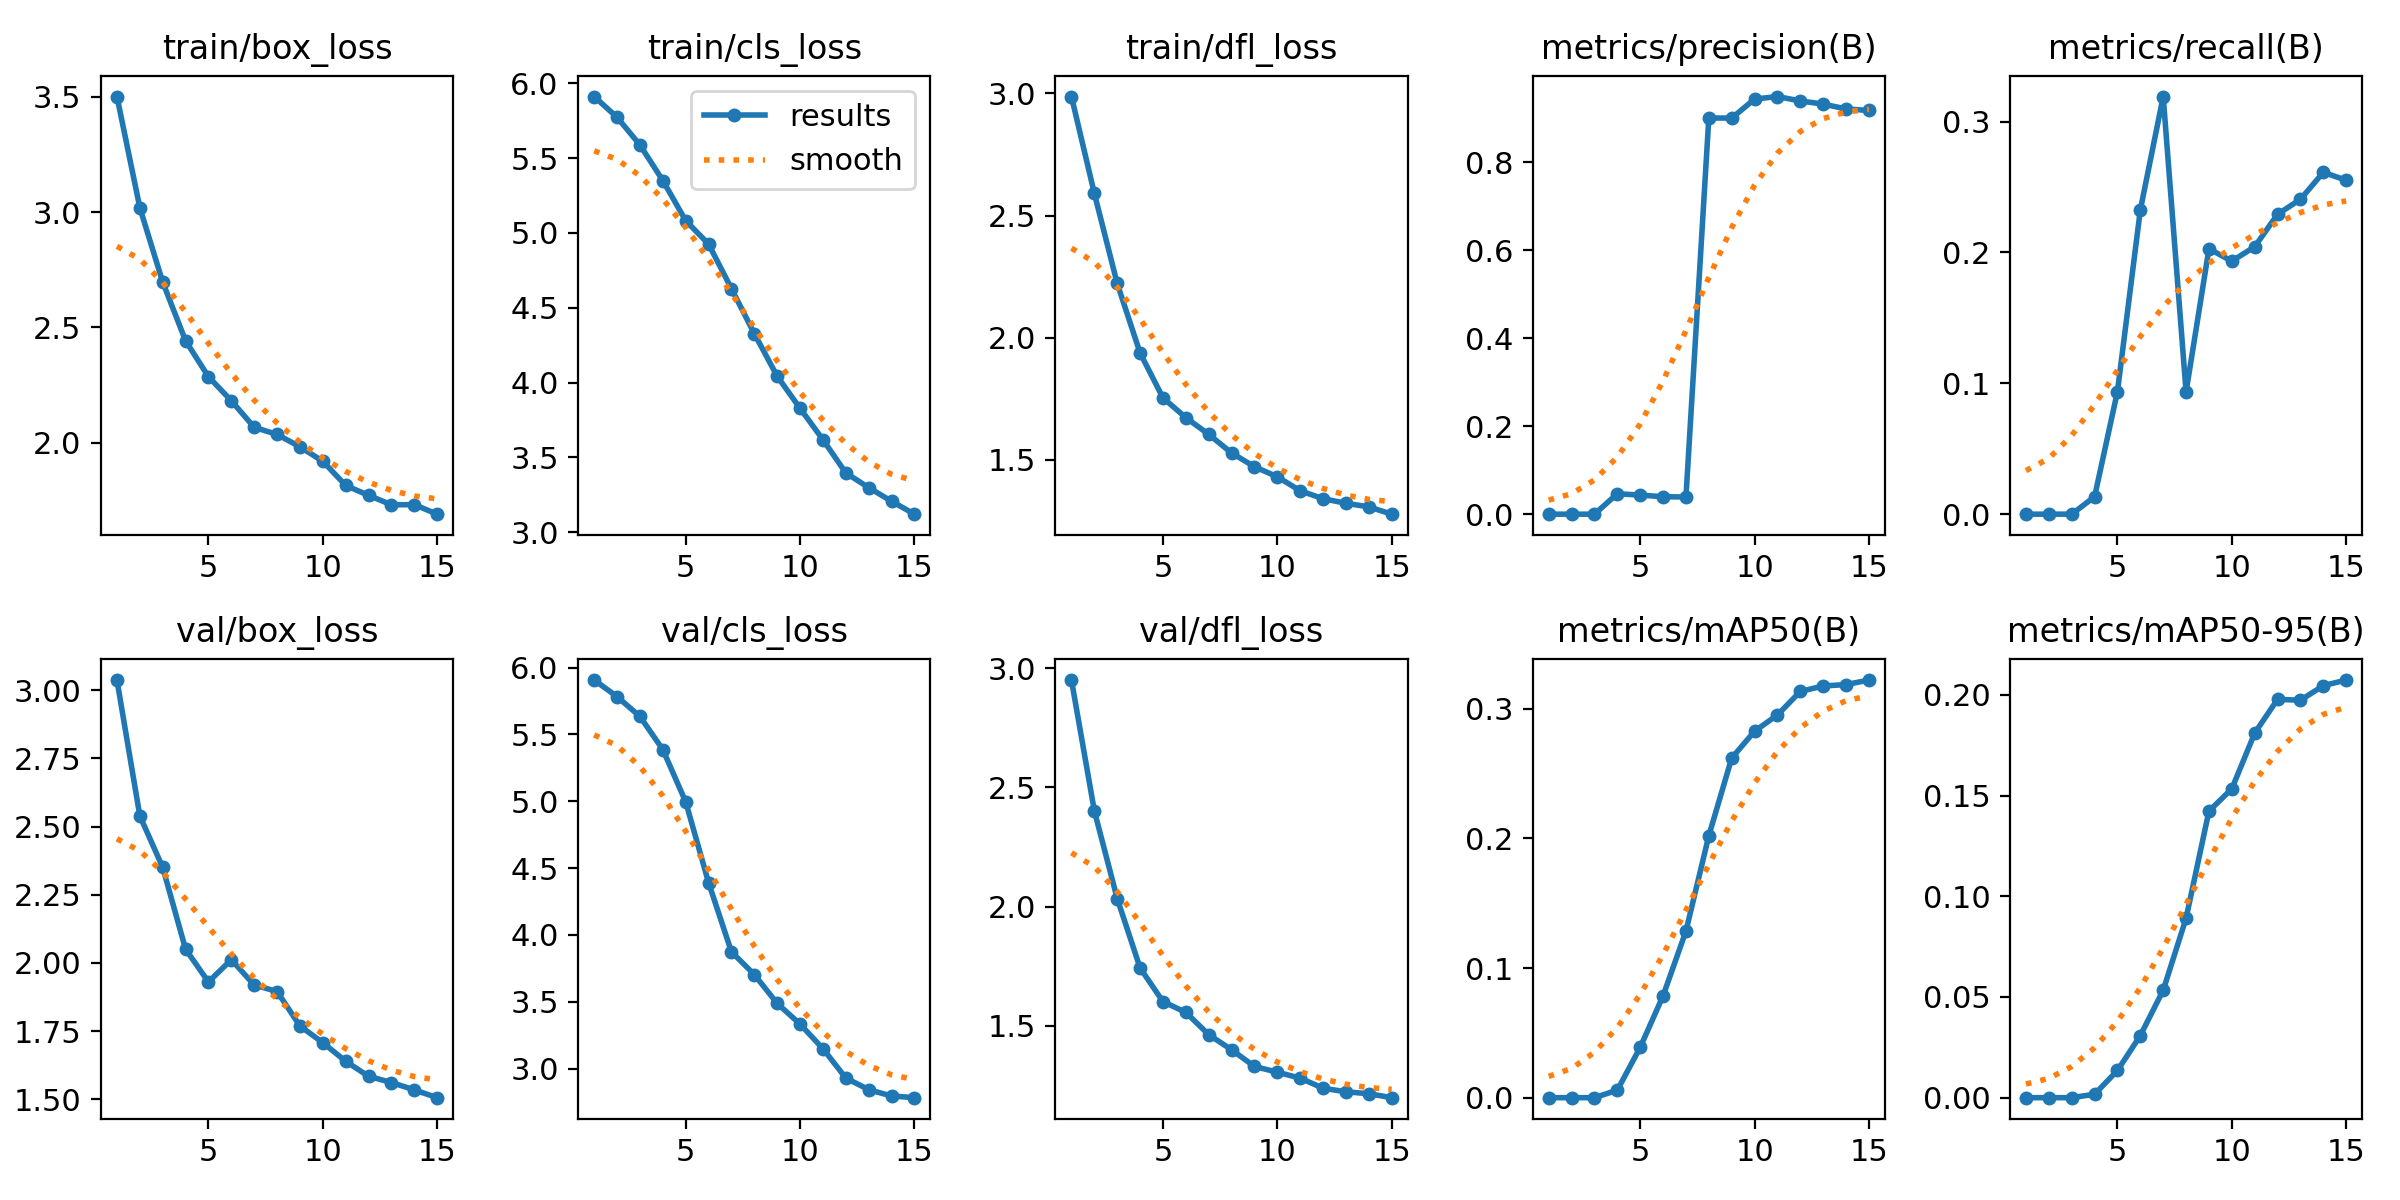

Values plotted in this chart, from the file beside it:
epoch, time, train/box_loss, train/cls_loss, train/dfl_loss, metrics/precision(B), metrics/recall(B), metrics/mAP50(B), metrics/mAP50-95(B), val/box_loss, val/cls_loss, val/dfl_loss, lr/pg0, lr/pg1, lr/pg2
1, 95.76, 3.501, 5.912, 2.987, 0, 0, 0, 0, 3.038, 5.906, 2.95, 3.562e-05, 3.562e-05, 3.562e-05
2, 184, 3.019, 5.773, 2.591, 0, 0, 0, 0, 2.539, 5.782, 2.402, 6.78177e-05, 6.78177e-05, 6.78177e-05
3, 271.3, 2.696, 5.588, 2.222, 0, 0, 0, 0, 2.35, 5.634, 2.034, 9.51328e-05, 9.51328e-05, 9.51328e-05
4, 359.5, 2.442, 5.35, 1.938, 0.04651, 0.01333, 0.00581, 0.00171, 2.05, 5.386, 1.743, 0.0001099, 0.0001099, 0.0001099
5, 444.6, 2.286, 5.082, 1.754, 0.04335, 0.09375, 0.03883, 0.0135, 1.93, 4.995, 1.602, 0.0001008, 0.0001008, 0.0001008
6, 540.4, 2.182, 4.926, 1.673, 0.03971, 0.2325, 0.07854, 0.03084, 2.012, 4.391, 1.556, 9.179e-05, 9.179e-05, 9.179e-05
7, 638.9, 2.067, 4.627, 1.605, 0.03905, 0.3192, 0.1285, 0.05336, 1.919, 3.873, 1.463, 8.2748e-05, 8.2748e-05, 8.2748e-05
8, 738.2, 2.036, 4.327, 1.529, 0.9008, 0.09344, 0.202, 0.08909, 1.895, 3.703, 1.4, 7.3706e-05, 7.3706e-05, 7.3706e-05
9, 845, 1.982, 4.042, 1.472, 0.9004, 0.2028, 0.2619, 0.1423, 1.769, 3.488, 1.33, 6.4664e-05, 6.4664e-05, 6.4664e-05
10, 949.9, 1.92, 3.827, 1.431, 0.9436, 0.1934, 0.2826, 0.1534, 1.707, 3.333, 1.306, 5.5622e-05, 5.5622e-05, 5.5622e-05
11, 1054, 1.815, 3.618, 1.374, 0.9495, 0.2044, 0.2952, 0.181, 1.639, 3.149, 1.281, 4.658e-05, 4.658e-05, 4.658e-05
12, 1157, 1.772, 3.396, 1.342, 0.9395, 0.2292, 0.3133, 0.1978, 1.584, 2.93, 1.238, 3.7538e-05, 3.7538e-05, 3.7538e-05
13, 1251, 1.731, 3.297, 1.323, 0.9323, 0.2406, 0.3175, 0.1973, 1.561, 2.842, 1.223, 2.8496e-05, 2.8496e-05, 2.8496e-05
14, 1344, 1.731, 3.206, 1.308, 0.9213, 0.2612, 0.3186, 0.2046, 1.534, 2.795, 1.215, 1.9454e-05, 1.9454e-05, 1.9454e-05
15, 1442, 1.69, 3.12, 1.278, 0.9178, 0.2552, 0.3221, 0.2074, 1.506, 2.782, 1.199, 1.0412e-05, 1.0412e-05, 1.0412e-05
